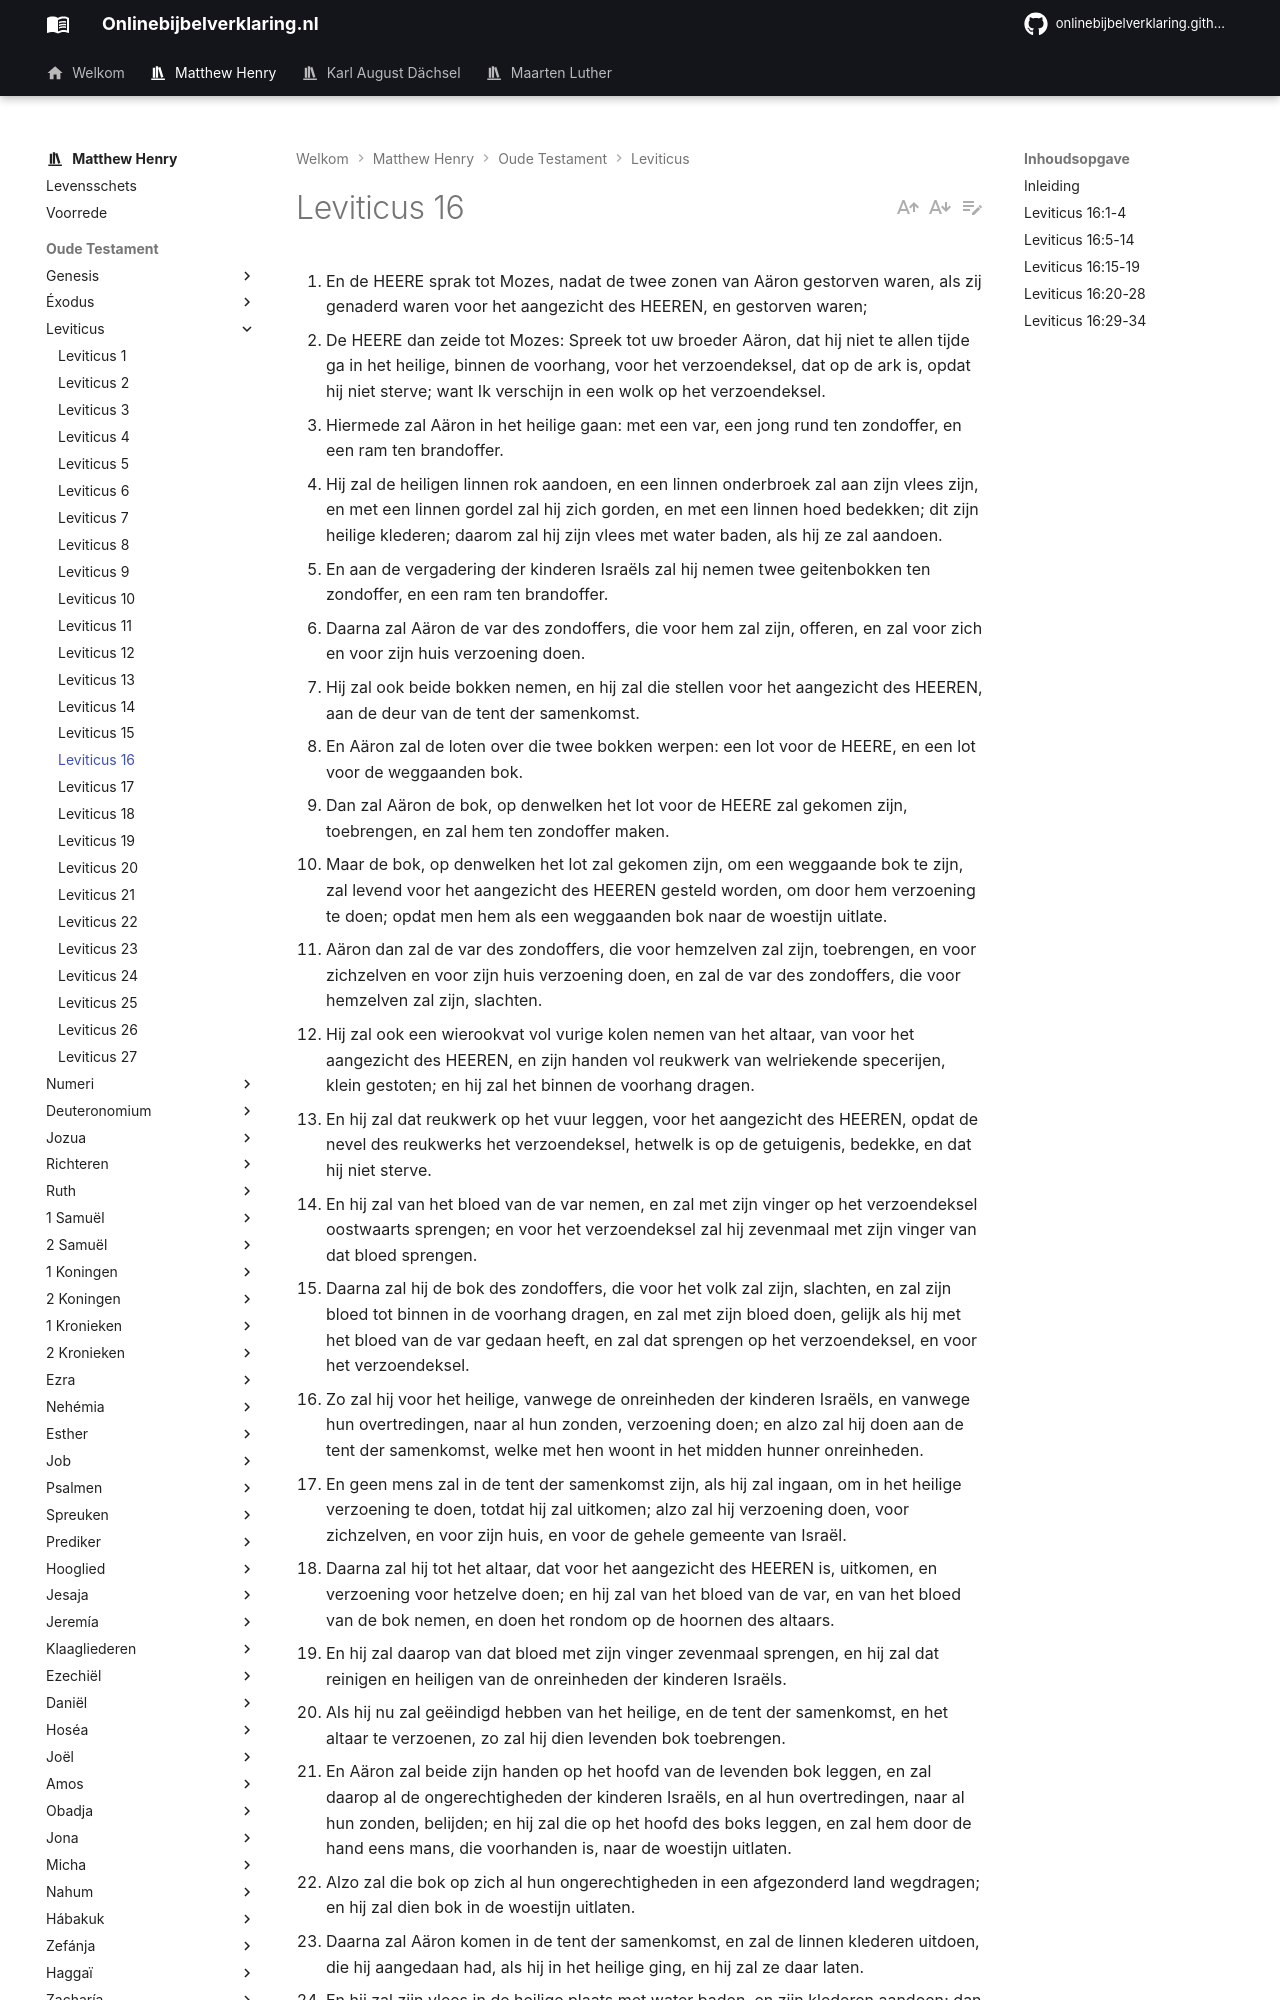

repository: onlinebijbelverklaring/dev-preview · page: matthewhenry/Leviticus/Leviticus16/index.html · generator: mkdocs

1. En de HEERE sprak tot Mozes, nadat de twee zonen van Aäron gestorven waren, als zij genaderd waren voor het aangezicht des HEEREN, en gestorven waren; 
2. De HEERE dan zeide tot Mozes: Spreek tot uw broeder Aäron, dat hij niet te allen tijde ga in het heilige, binnen de voorhang, voor het verzoendeksel, dat op de ark is, opdat hij niet sterve; want Ik verschijn in een wolk op het verzoendeksel. 
3. Hiermede zal Aäron in het heilige gaan: met een var, een jong rund ten zondoffer, en een ram ten brandoffer. 
4. Hij zal de heiligen linnen rok aandoen, en een linnen onderbroek zal aan zijn vlees zijn, en met een linnen gordel zal hij zich gorden, en met een linnen hoed bedekken; dit zijn heilige klederen; daarom zal hij zijn vlees met water baden, als hij ze zal aandoen. 
5. En aan de vergadering der kinderen Israëls zal hij nemen twee geitenbokken ten zondoffer, en een ram ten brandoffer. 
6. Daarna zal Aäron de var des zondoffers, die voor hem zal zijn, offeren, en zal voor zich en voor zijn huis verzoening doen. 
7. Hij zal ook beide bokken nemen, en hij zal die stellen voor het aangezicht des HEEREN, aan de deur van de tent der samenkomst. 
8. En Aäron zal de loten over die twee bokken werpen: een lot voor de HEERE, en een lot voor de weggaanden bok. 
9. Dan zal Aäron de bok, op denwelken het lot voor de HEERE zal gekomen zijn, toebrengen, en zal hem ten zondoffer maken. 
10. Maar de bok, op denwelken het lot zal gekomen zijn, om een weggaande bok te zijn, zal levend voor het aangezicht des HEEREN gesteld worden, om door hem verzoening te doen; opdat men hem als een weggaanden bok naar de woestijn uitlate. 
11. Aäron dan zal de var des zondoffers, die voor hemzelven zal zijn, toebrengen, en voor zichzelven en voor zijn huis verzoening doen, en zal de var des zondoffers, die voor hemzelven zal zijn, slachten. 
12. Hij zal ook een wierookvat vol vurige kolen nemen van het altaar, van voor het aangezicht des HEEREN, en zijn handen vol reukwerk van welriekende specerijen, klein gestoten; en hij zal het binnen de voorhang dragen. 
13. En hij zal dat reukwerk op het vuur leggen, voor het aangezicht des HEEREN, opdat de nevel des reukwerks het verzoendeksel, hetwelk is op de getuigenis, bedekke, en dat hij niet sterve. 
14. En hij zal van het bloed van de var nemen, en zal met zijn vinger op het verzoendeksel oostwaarts sprengen; en voor het verzoendeksel zal hij zevenmaal met zijn vinger van dat bloed sprengen. 
15. Daarna zal hij de bok des zondoffers, die voor het volk zal zijn, slachten, en zal zijn bloed tot binnen in de voorhang dragen, en zal met zijn bloed doen, gelijk als hij met het bloed van de var gedaan heeft, en zal dat sprengen op het verzoendeksel, en voor het verzoendeksel. 
16. Zo zal hij voor het heilige, vanwege de onreinheden der kinderen Israëls, en vanwege hun overtredingen, naar al hun zonden, verzoening doen; en alzo zal hij doen aan de tent der samenkomst, welke met hen woont in het midden hunner onreinheden. 
17. En geen mens zal in de tent der samenkomst zijn, als hij zal ingaan, om in het heilige verzoening te doen, totdat hij zal uitkomen; alzo zal hij verzoening doen, voor zichzelven, en voor zijn huis, en voor de gehele gemeente van Israël. 
18. Daarna zal hij tot het altaar, dat voor het aangezicht des HEEREN is, uitkomen, en verzoening voor hetzelve doen; en hij zal van het bloed van de var, en van het bloed van de bok nemen, en doen het rondom op de hoornen des altaars. 
19. En hij zal daarop van dat bloed met zijn vinger zevenmaal sprengen, en hij zal dat reinigen en heiligen van de onreinheden der kinderen Israëls. 
20. Als hij nu zal geëindigd hebben van het heilige, en de tent der samenkomst, en het altaar te verzoenen, zo zal hij dien levenden bok toebrengen. 
21. En Aäron zal beide zijn handen op het hoofd van de levenden bok leggen, en zal daarop al de ongerechtigheden der kinderen Israëls, en al hun overtredingen, naar al hun zonden, belijden; en hij zal die op het hoofd des boks leggen, en zal hem door de hand eens mans, die voorhanden is, naar de woestijn uitlaten. 
22. Alzo zal die bok op zich al hun ongerechtigheden in een afgezonderd land wegdragen; en hij zal dien bok in de woestijn uitlaten. 
23. Daarna zal Aäron komen in de tent der samenkomst, en zal de linnen klederen uitdoen, die hij aangedaan had, als hij in het heilige ging, en hij zal ze daar laten. 
24. En hij zal zijn vlees in de heilige plaats met water baden, en zijn klederen aandoen; dan zal hij uitgaan, en zijn brandoffer, en het brandoffer des volks bereiden, en voor zich en voor het volk verzoening doen. 
25. Ook zal hij het vet des zondoffers op het altaar aansteken. 
26. En die de bok, welke een weggaande bok was, zal uitgelaten hebben, zal zijn klederen wassen, en zijn vlees met water baden; en daarna zal hij in het leger komen. 
27. Maar de var des zondoffers, en de bok des zondoffers, welker bloed ingebracht is, om verzoening te doen in het heilige, zal men tot buiten het leger uitvoeren; doch hun vellen, hun vlees en hun mest zullen zij met vuur verbranden. 
28. Die nu dezelve verbrandt, zal zijn klederen wassen, en zijn vlees met water baden; en daarna zal hij in het leger komen. 
29. En dit zal voor u tot een eeuwige inzetting zijn: gij zult in de zevende maand, op de tienden der maand, uw zielen verootmoedigen, en geen werk doen, inboorling noch vreemdeling, die in
